Run: headless pygame with SDL's dummy video driver; simulated clock (each Clock.tick advances the game by its frame time, no real sleeping); random seed 0; keys injected as events and as key.get_pressed() state; no mouse input.
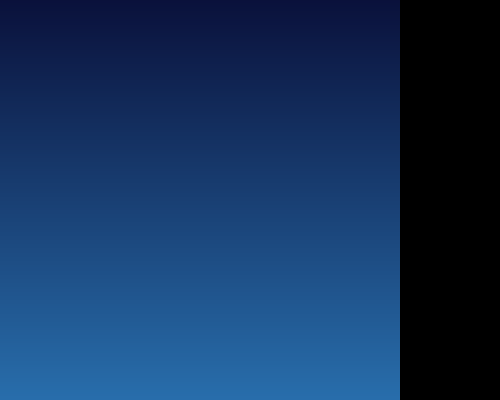
Frame 1 of 4 · flips 1–60 · no input
Frame 2 of 4 · flips 61–180 · tapped SPACE, RETURN · held RIGHT (→), D · screen unchanged from frame 1, image omitted
Frame 3 of 4 · flips 181–300 · held DOWN (↓), S · screen unchanged from frame 2, image omitted
Frame 4 of 4 · flips 301–420 · held LEFT (←), A, UP (↑), W · screen unchanged from frame 3, image omitted

The pygame program that drew these frames:

import pygame


# Reference: https://stackoverflow.com/a/62336993
def gradientRect(left_colour, right_colour, target_rect):
    colour_rect = pygame.Surface(( 2, 2 ))
    pygame.draw.line( colour_rect, left_colour,  ( 0,0 ), ( 0,1 ) )
    pygame.draw.line( colour_rect, right_colour, ( 1,0 ), ( 1,1 ) )
    colour_rect = pygame.transform.smoothscale( colour_rect, ( target_rect.width, target_rect.height ) )
    colour_rect = pygame.transform.rotate(colour_rect, 90);
    return colour_rect


if __name__ == "__main__":
    # Window size
    WINDOW_WIDTH    = 500
    WINDOW_HEIGHT   = 400

    ### initialisation
    pygame.init()
    window = pygame.display.set_mode( ( WINDOW_WIDTH, WINDOW_HEIGHT ) )
    pygame.display.set_caption("Gradient Rect")

    screen_rect = pygame.Rect( 0,0, WINDOW_WIDTH, WINDOW_HEIGHT)
    gradient = gradientRect((48, 133, 200), (10, 17, 59), screen_rect)

    ### Main Loop
    clock = pygame.time.Clock()
    finished = False
    while not finished:

        # Handle user-input
        for event in pygame.event.get():
            if ( event.type == pygame.QUIT ):
                done = True

        # Update the window

        window.blit(gradient, screen_rect)
        
        pygame.display.flip()

        # Clamp FPS
        clock.tick_busy_loop(60)

    pygame.quit()
